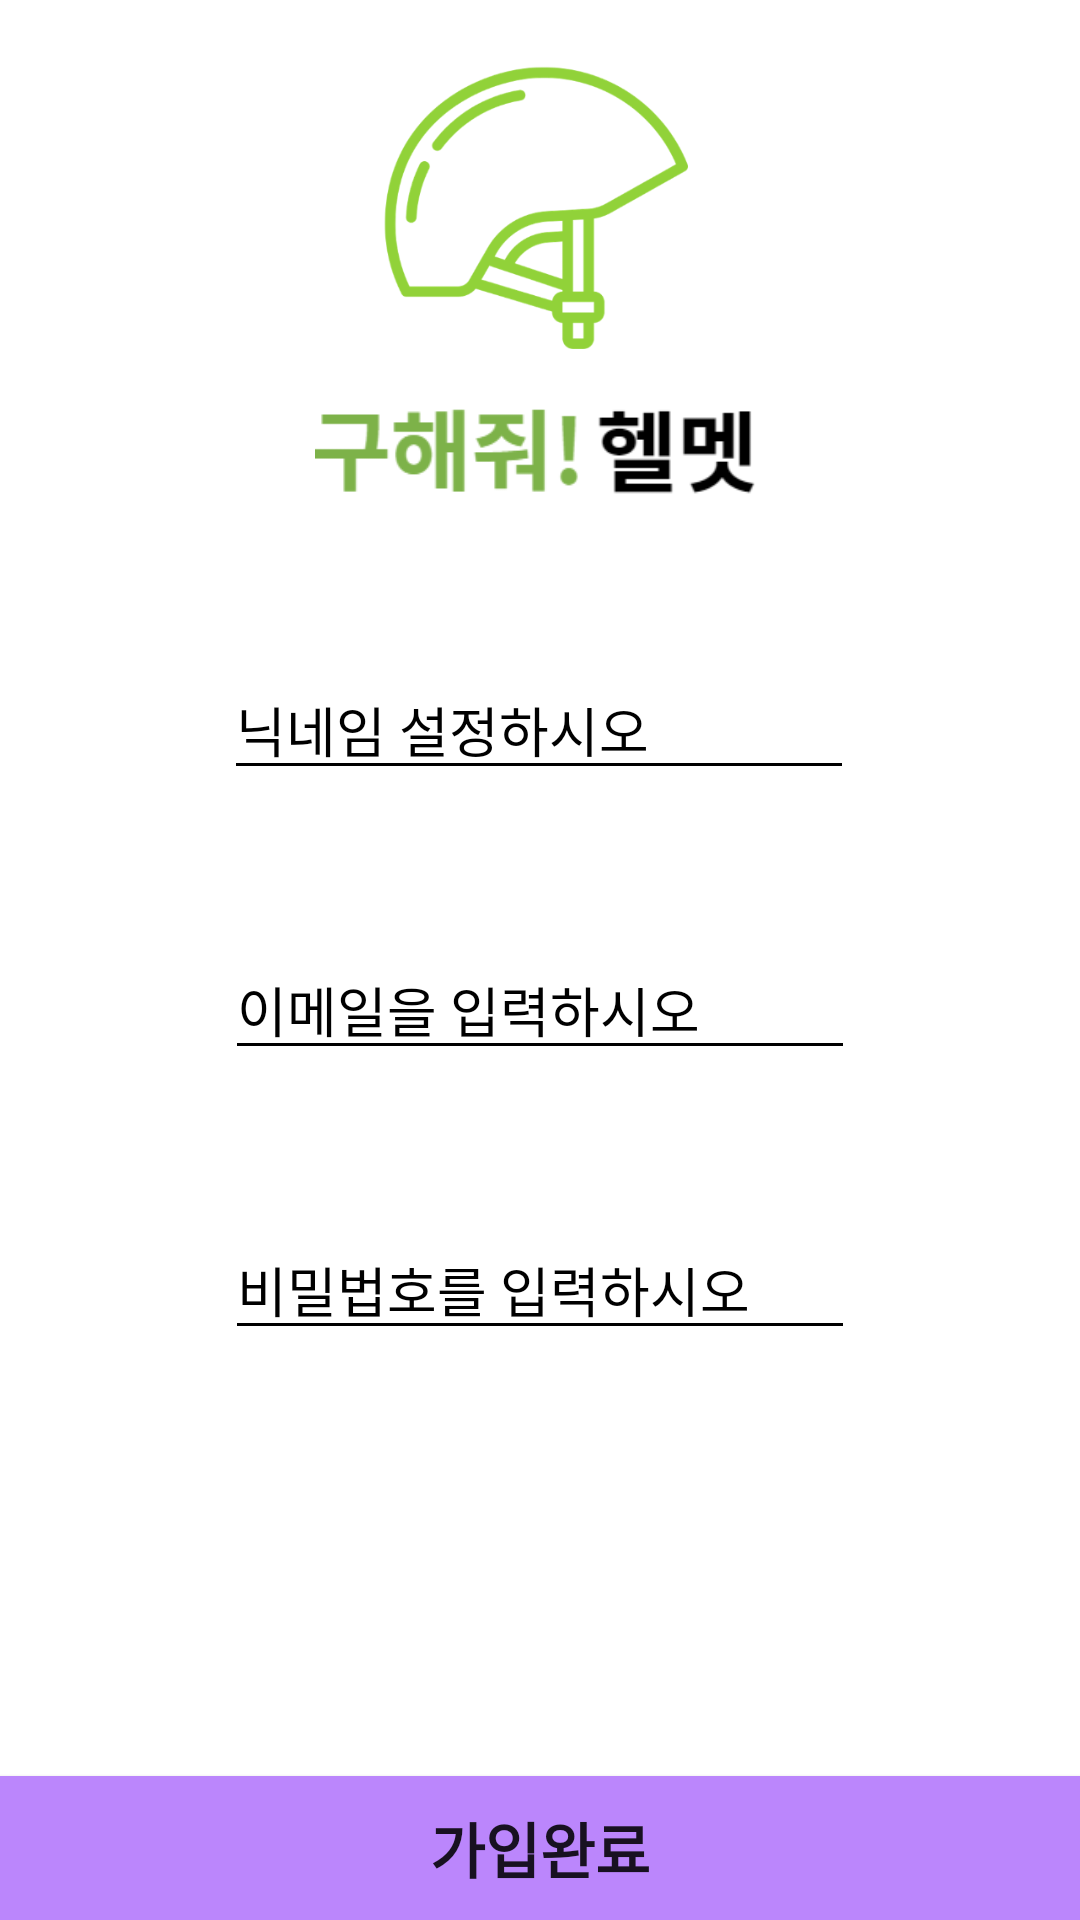

Layout XML and referenced resources for this Android screen:
<!-- AndroidManifest.xml: application theme Theme.Mark1 -->
<!-- res/layout/activity_register.xml -->
<?xml version="1.0" encoding="utf-8"?>
<androidx.constraintlayout.widget.ConstraintLayout xmlns:android="http://schemas.android.com/apk/res/android"
    xmlns:app="http://schemas.android.com/apk/res-auto"
    xmlns:tools="http://schemas.android.com/tools"
    android:layout_width="match_parent"
    android:layout_height="match_parent"
    android:background="@color/white"
    android:orientation="vertical"
    tools:context=".Activity_register">

    <ImageView
        android:id="@+id/imageView3"
        android:layout_margin="20dp"
        android:layout_width="150dp"
        android:layout_height="100dp"
        android:src="@drawable/ourhelmet"
        app:layout_constraintEnd_toEndOf="parent"
        app:layout_constraintStart_toStartOf="parent"
        app:layout_constraintTop_toTopOf="parent"></ImageView>


    <ImageView
        android:layout_width="150dp"
        android:layout_height="wrap_content"
        android:src="@drawable/chapter1"
        app:layout_constraintEnd_toEndOf="parent"
        app:layout_constraintStart_toStartOf="parent"
        app:layout_constraintTop_toBottomOf="@+id/imageView3"></ImageView>

    <EditText
        android:id="@+id/et_username"
        android:layout_width="wrap_content"
        android:layout_height="wrap_content"
        android:layout_marginTop="220dp"
        android:ems="10"
        android:hint="닉네임 설정하시오"
        android:inputType="textEmailAddress"
        app:layout_constraintEnd_toEndOf="parent"
        app:layout_constraintHorizontal_bias="0.497"
        app:layout_constraintStart_toStartOf="parent"
        app:layout_constraintTop_toTopOf="parent"
        android:backgroundTint="@color/black"
        android:textColorHint="@color/black"
        android:textColor="@color/black"/>


    <EditText
        android:id="@+id/et_email"
        android:layout_width="wrap_content"
        android:layout_height="wrap_content"
        android:layout_margin="50dp"
        android:ems="10"
        android:hint="이메일을 입력하시오"
        android:inputType="textEmailAddress"
        app:layout_constraintEnd_toEndOf="parent"
        app:layout_constraintHorizontal_bias="0.497"
        app:layout_constraintStart_toStartOf="parent"
        app:layout_constraintTop_toBottomOf="@+id/et_username"
        android:backgroundTint="@color/black"
        android:textColorHint="@color/black"
        android:textColor="@color/black"/>

    <EditText
        android:id="@+id/et_pwd"
        android:layout_width="wrap_content"
        android:layout_height="wrap_content"
        android:ems="10"
        android:hint="비밀법호를 입력하시오"
        android:layout_margin="50dp"
        android:inputType="textPassword"
        app:layout_constraintEnd_toEndOf="parent"
        app:layout_constraintHorizontal_bias="0.497"
        app:layout_constraintStart_toStartOf="parent"
        app:layout_constraintTop_toBottomOf="@+id/et_email"
        android:backgroundTint="@color/black"
        android:textColorHint="@color/black"
        android:textColor="@color/black"/>

    <Button
        android:id="@+id/btn_register"
        android:layout_width="0dp"
        android:layout_height="wrap_content"
        android:textSize="20dp"
        android:textStyle="bold"
        android:text="가입완료"
        app:layout_constraintBottom_toBottomOf="parent"
        app:layout_constraintEnd_toEndOf="parent"
        app:layout_constraintHorizontal_bias="0.498"
        app:layout_constraintStart_toStartOf="parent"
        android:background="@color/purple_200"/>
</androidx.constraintlayout.widget.ConstraintLayout>
<!-- resources referenced by this layout -->
<resources>
  <!-- drawable chapter1: png bitmap (drawable, 3572 bytes) -->
  <!-- drawable ourhelmet: png bitmap (drawable, 25457 bytes) -->
  <style name="Theme.Mark1" parent="Theme.AppCompat.Light.NoActionBar">
          
          <item name="colorPrimary">@color/purple_500</item>
          <item name="colorPrimaryVariant">@color/purple_700</item>
          <item name="colorOnPrimary">@color/white</item>
          
          <item name="colorSecondary">@color/teal_200</item>
          <item name="colorSecondaryVariant">@color/teal_700</item>
          <item name="colorOnSecondary">@color/black</item>
          
          <item name="android:statusBarColor" tools:targetApi="l">?attr/colorPrimaryVariant</item>
          
      </style>
  <!-- not gathered from this repository: default colours our renderer supplied (Android Studio template values) -->
  <color name="purple_200">#FFBB86FC</color>
  <color name="purple_500">#FF6200EE</color>
  <color name="purple_700">#FF3700B3</color>
  <color name="teal_200">#FF03DAC5</color>
  <color name="teal_700">#FF018786</color>
  <color name="black">#FF000000</color>
  <color name="white">#FFFFFFFF</color>
</resources>
